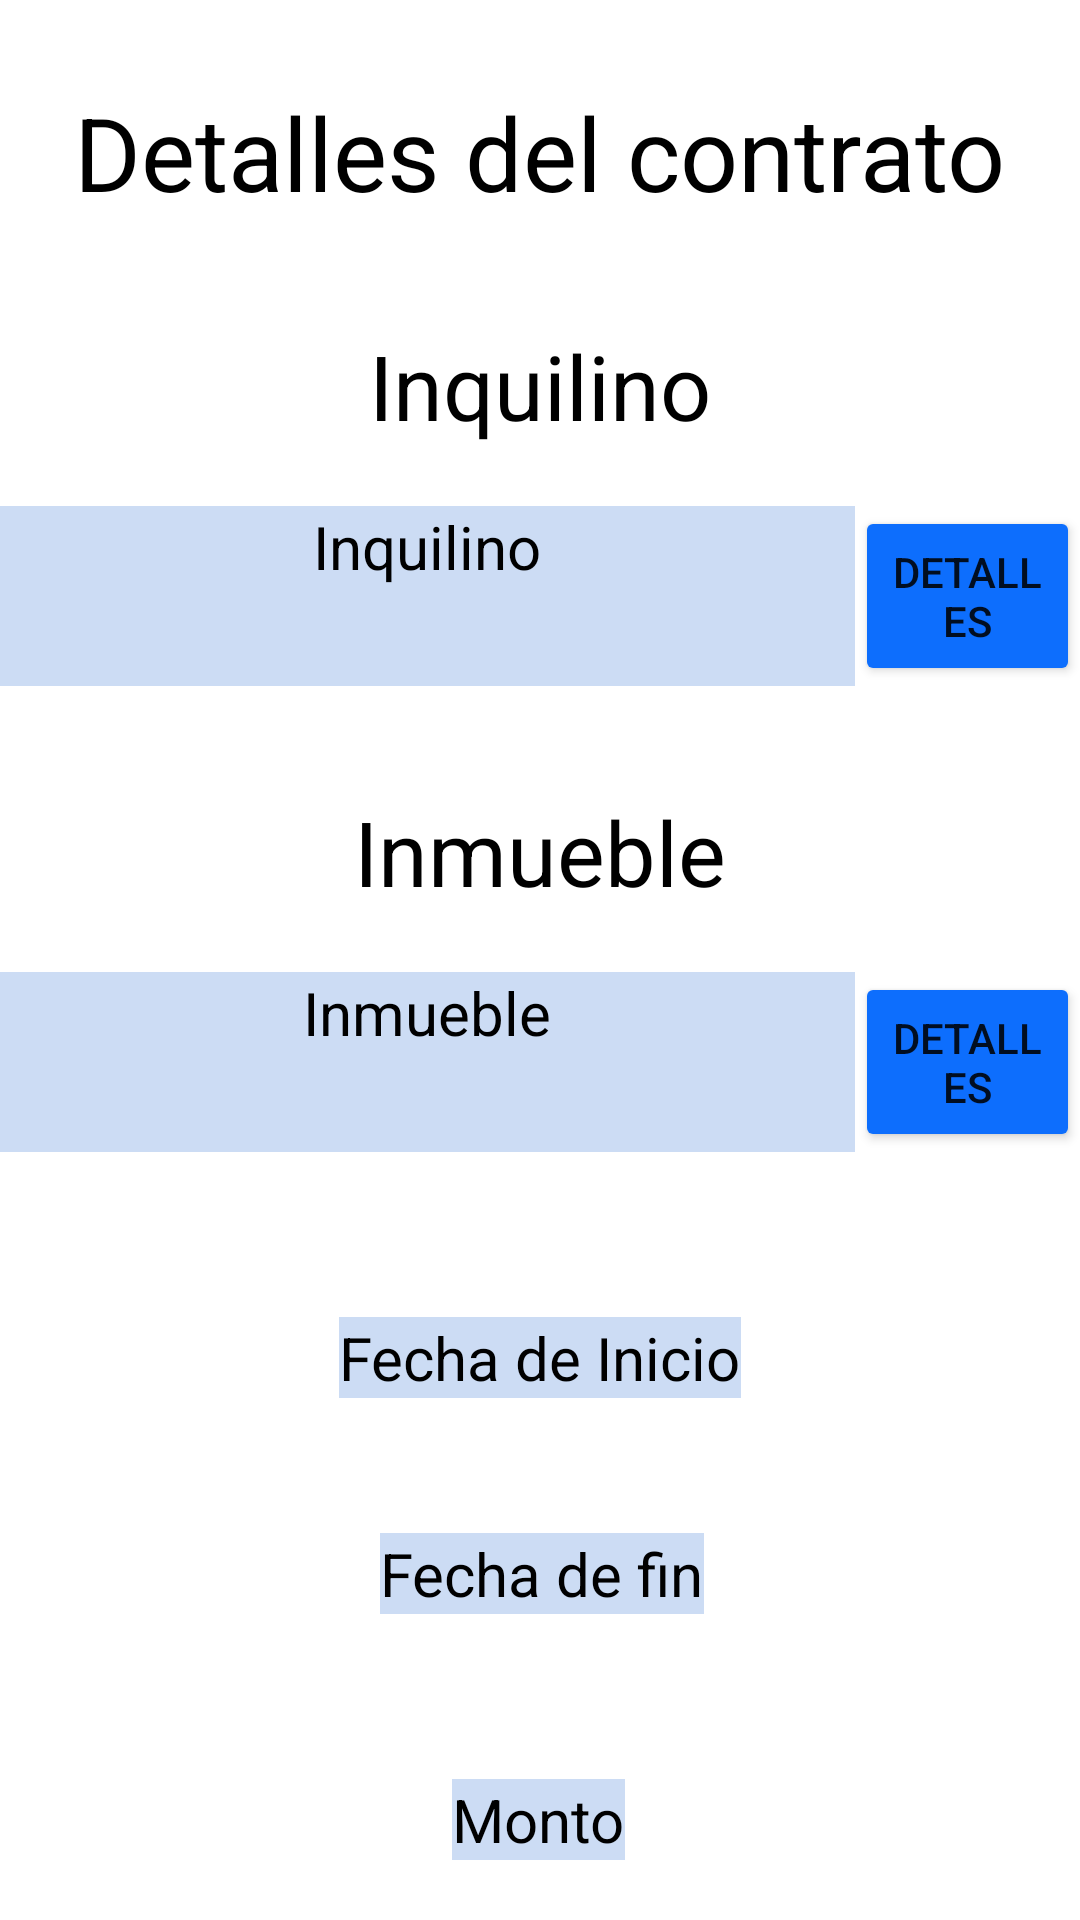

This screen was rendered from an Android layout file. Write that file and the resources it references.
<!-- AndroidManifest.xml: application theme Theme.PropietariosMobileCliente -->
<!-- res/layout/fragment_detalle_contrato.xml -->
<?xml version="1.0" encoding="utf-8"?>
<androidx.constraintlayout.widget.ConstraintLayout xmlns:android="http://schemas.android.com/apk/res/android"
    xmlns:app="http://schemas.android.com/apk/res-auto"
    xmlns:tools="http://schemas.android.com/tools"
    android:layout_width="match_parent"
    android:layout_height="match_parent"
    tools:context=".ui.contratos.DetalleContratoFragment">

    <TextView
        android:id="@+id/textView2"
        android:layout_width="wrap_content"
        android:layout_height="wrap_content"
        android:layout_marginTop="28dp"
        android:text="Detalles del contrato"
        android:textColor="@color/black"
        android:textSize="34sp"
        app:layout_constraintEnd_toEndOf="parent"
        app:layout_constraintHorizontal_bias="0.497"
        app:layout_constraintStart_toStartOf="parent"
        app:layout_constraintTop_toTopOf="parent" />

    <TextView
        android:id="@+id/tvFechaInicioDetalleContrato"
        android:layout_width="wrap_content"
        android:layout_height="wrap_content"
        android:layout_marginTop="55dp"
        android:background="@color/background_option"
        android:text="Fecha de Inicio"
        android:textColor="@color/black"
        android:textSize="20sp"
        app:layout_constraintEnd_toEndOf="parent"
        app:layout_constraintStart_toStartOf="parent"
        app:layout_constraintTop_toBottomOf="@+id/linearLayout17" />

    <Button
        android:id="@+id/btnVerPagos"
        android:layout_width="wrap_content"
        android:layout_height="wrap_content"
        android:layout_marginTop="55dp"
        android:layout_marginBottom="40dp"
        android:backgroundTint="@color/primary"
        android:text="Ver pagos"
        app:layout_constraintBottom_toBottomOf="parent"
        app:layout_constraintEnd_toEndOf="parent"
        app:layout_constraintHorizontal_bias="0.518"
        app:layout_constraintStart_toStartOf="parent"
        app:layout_constraintTop_toBottomOf="@+id/tvMontoDetallesContrato"
        app:layout_constraintVertical_bias="0.0" />

    <TextView
        android:id="@+id/tvFechaFinDetalleContrato"
        android:layout_width="wrap_content"
        android:layout_height="wrap_content"
        android:layout_marginTop="45dp"
        android:background="@color/background_option"
        android:text="Fecha de fin"
        android:textColor="@color/black"
        android:textSize="20sp"
        app:layout_constraintEnd_toEndOf="parent"
        app:layout_constraintHorizontal_bias="0.503"
        app:layout_constraintStart_toStartOf="parent"
        app:layout_constraintTop_toBottomOf="@+id/tvFechaInicioDetalleContrato" />

    <TextView
        android:id="@+id/tvMontoDetallesContrato"
        android:layout_width="wrap_content"
        android:layout_height="wrap_content"
        android:layout_marginTop="55dp"
        android:background="@color/background_option"
        android:text="Monto"
        android:textColor="@color/black"
        android:textSize="20sp"
        app:layout_constraintEnd_toEndOf="parent"
        app:layout_constraintHorizontal_bias="0.498"
        app:layout_constraintStart_toStartOf="parent"
        app:layout_constraintTop_toBottomOf="@+id/tvFechaFinDetalleContrato" />

    <LinearLayout
        android:id="@+id/linearLayout18"
        android:layout_width="match_parent"
        android:layout_height="60dp"
        android:layout_marginTop="20dp"
        android:orientation="horizontal"
        app:layout_constraintEnd_toEndOf="parent"
        app:layout_constraintStart_toStartOf="parent"
        app:layout_constraintTop_toBottomOf="@+id/textView23">

        <TextView
            android:id="@+id/tvInquilinoDetallesContrato"
            android:layout_width="300dp"
            android:layout_height="match_parent"
            android:layout_weight="1"
            android:background="@color/background_option"
            android:text="Inquilino"
            android:textAlignment="center"
            android:textColor="@color/black"
            android:textSize="20sp" />

        <Button
            android:id="@+id/btnDetalleInquilino"
            android:layout_width="wrap_content"
            android:layout_height="match_parent"
            android:layout_weight="1"
            android:backgroundTint="@color/primary"
            android:text="Detalles" />
    </LinearLayout>

    <TextView
        android:id="@+id/textView23"
        android:layout_width="wrap_content"
        android:layout_height="wrap_content"
        android:layout_marginTop="35dp"
        android:text="Inquilino"
        android:textColor="@color/black"
        android:textSize="30sp"
        app:layout_constraintEnd_toEndOf="parent"
        app:layout_constraintStart_toStartOf="parent"
        app:layout_constraintTop_toBottomOf="@+id/textView2" />

    <TextView
        android:id="@+id/textView24"
        android:layout_width="wrap_content"
        android:layout_height="wrap_content"
        android:layout_marginTop="35dp"
        android:text="Inmueble"
        android:textColor="@color/black"
        android:textSize="30sp"
        app:layout_constraintEnd_toEndOf="parent"
        app:layout_constraintStart_toStartOf="parent"
        app:layout_constraintTop_toBottomOf="@+id/linearLayout18" />

    <LinearLayout
        android:id="@+id/linearLayout17"
        android:layout_width="match_parent"
        android:layout_height="60dp"
        android:layout_marginTop="20dp"
        android:orientation="horizontal"
        app:layout_constraintEnd_toEndOf="parent"
        app:layout_constraintStart_toStartOf="parent"
        app:layout_constraintTop_toBottomOf="@+id/textView24">

        <TextView
            android:id="@+id/tvInmuebleDetContrato"
            android:layout_width="300dp"
            android:layout_height="match_parent"
            android:layout_weight="1"
            android:background="@color/background_option"
            android:text="Inmueble"
            android:textAlignment="center"
            android:textColor="@color/black"
            android:textSize="20sp" />

        <Button
            android:id="@+id/btnDetalleInmuebleContrato"
            android:layout_width="wrap_content"
            android:layout_height="match_parent"
            android:layout_weight="1"
            android:backgroundTint="@color/primary"
            android:text="DETALLES" />
    </LinearLayout>
</androidx.constraintlayout.widget.ConstraintLayout>
<!-- resources referenced by this layout -->
<resources>
  <color name="background_option">#CCDCF4</color>
  <color name="black">#FF000000</color>
  <color name="primary">#0d6efd</color>
  <style name="Theme.PropietariosMobileCliente" parent="Theme.MaterialComponents.DayNight.DarkActionBar">
          
          <item name="colorPrimary">@color/purple_500</item>
          <item name="colorPrimaryVariant">@color/purple_700</item>
          <item name="colorOnPrimary">@color/white</item>
          
          <item name="colorSecondary">@color/teal_200</item>
          <item name="colorSecondaryVariant">@color/teal_700</item>
          <item name="colorOnSecondary">@color/black</item>
          
          <item name="android:statusBarColor">?attr/colorPrimaryVariant</item>
          
      </style>
  <color name="purple_500">#FF6200EE</color>
  <color name="purple_700">#FF3700B3</color>
  <color name="white">#FFFFFFFF</color>
  <color name="teal_200">#FF03DAC5</color>
  <color name="teal_700">#FF018786</color>
</resources>
